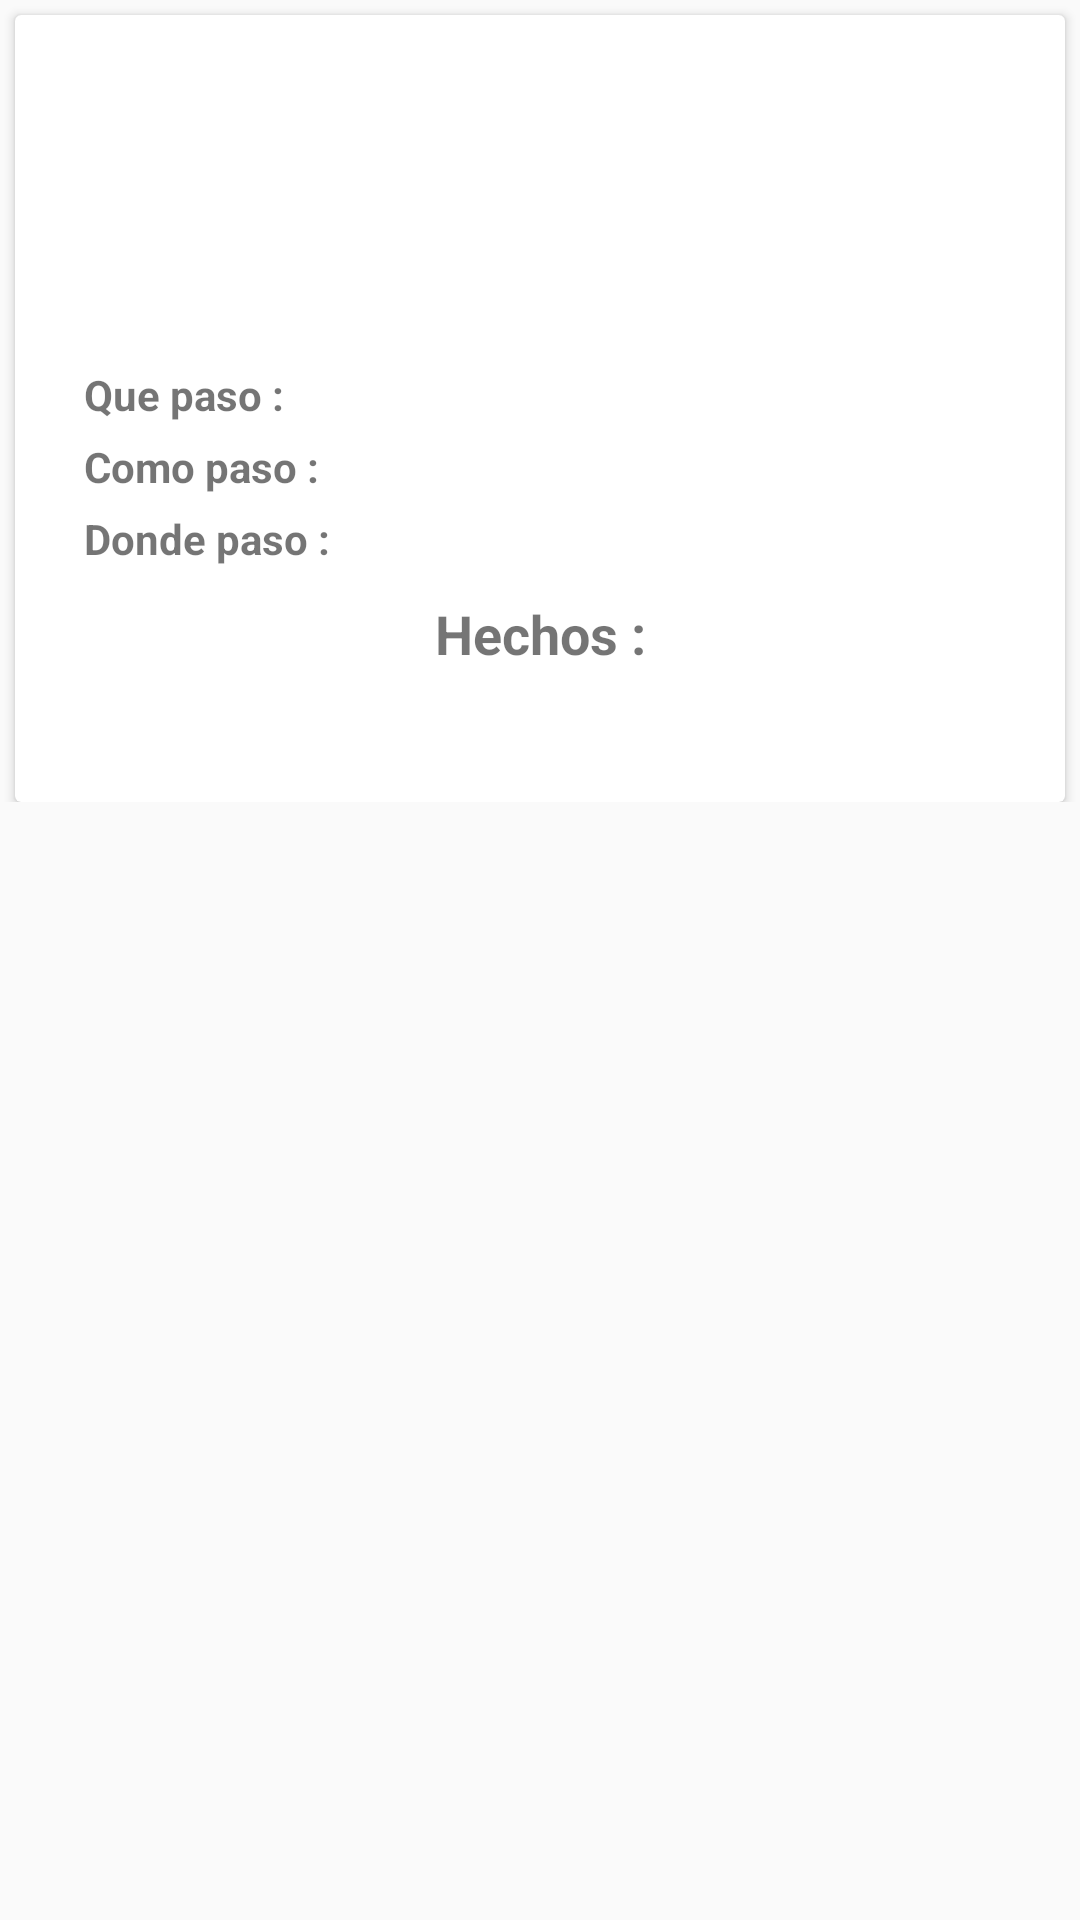

The Android layout XML behind this screen, and the referenced resources:
<!-- AndroidManifest.xml: application theme AppTheme -->
<!-- res/layout/activity_report_view.xml -->
<?xml version="1.0" encoding="utf-8"?>
<android.support.constraint.ConstraintLayout xmlns:android="http://schemas.android.com/apk/res/android"
    xmlns:app="http://schemas.android.com/apk/res-auto"
    xmlns:tools="http://schemas.android.com/tools"
    android:layout_width="match_parent"
    android:layout_height="match_parent"
    tools:context=".ReportView">

    <ScrollView
        android:id="@+id/report_content"
        android:layout_width="match_parent"
        android:layout_height="0dp"
        app:layout_constraintTop_toTopOf="parent">

        <LinearLayout
            android:layout_width="match_parent"
            android:layout_height="wrap_content"
            android:orientation="vertical">

            <android.support.v7.widget.CardView
                android:layout_width="match_parent"
                android:layout_height="wrap_content"
                android:layout_marginStart="5dp"
                android:layout_marginLeft="5dp"
                android:layout_marginTop="5dp"
                android:layout_marginEnd="5dp"
                android:layout_marginRight="5dp">

                <android.support.constraint.ConstraintLayout
                    android:layout_width="match_parent"
                    android:layout_height="match_parent"
                    android:paddingStart="8dp"
                    android:paddingLeft="8dp"
                    android:paddingTop="8dp"
                    android:paddingEnd="8dp"
                    android:paddingRight="8dp"
                    android:paddingBottom="20dp">

                    <ImageView
                        android:id="@+id/imageView3"
                        android:layout_width="60dp"
                        android:layout_height="60dp"
                        android:layout_marginStart="10dp"
                        app:layout_constraintLeft_toLeftOf="parent"
                        app:layout_constraintTop_toTopOf="parent"
                        app:srcCompat="@drawable/ic_danger_sing_48" />

                    <TextView
                        android:id="@+id/editor_name"
                        android:layout_width="0dp"
                        android:layout_height="wrap_content"
                        android:layout_marginTop="10dp"
                        android:paddingStart="10dp"
                        android:paddingEnd="10dp"
                        android:textSize="18sp"
                        app:layout_constraintLeft_toRightOf="@+id/imageView3"
                        app:layout_constraintRight_toRightOf="parent"
                        app:layout_constraintTop_toTopOf="parent" />

                    <TextView
                        android:id="@+id/date_time"
                        android:layout_width="0dp"
                        android:layout_height="wrap_content"
                        android:paddingStart="15dp"
                        android:paddingEnd="15dp"
                        android:textColor="@color/colorSecondary"
                        android:textSize="12sp"
                        app:layout_constraintLeft_toRightOf="@+id/imageView3"
                        app:layout_constraintRight_toRightOf="parent"
                        app:layout_constraintTop_toBottomOf="@+id/editor_name" />

                    <TextView
                        android:id="@+id/exp"
                        android:layout_width="0dp"
                        android:layout_height="wrap_content"
                        android:layout_marginTop="10dp"
                        android:paddingStart="10dp"
                        android:paddingTop="5dp"
                        android:paddingEnd="10dp"
                        app:layout_constraintLeft_toLeftOf="parent"
                        app:layout_constraintRight_toRightOf="parent"
                        app:layout_constraintTop_toBottomOf="@+id/imageView3" />

                    <TextView
                        android:id="@+id/t_what"
                        android:layout_width="wrap_content"
                        android:layout_height="wrap_content"
                        android:layout_marginStart="15dp"
                        android:layout_marginTop="10dp"
                        android:paddingTop="5dp"
                        android:text="@string/t_what_text"
                        android:textSize="14sp"
                        android:textStyle="bold"
                        app:layout_constraintLeft_toLeftOf="parent"
                        app:layout_constraintTop_toBottomOf="@+id/exp" />

                    <TextView
                        android:id="@+id/what_exp"
                        android:layout_width="0dp"
                        android:layout_height="wrap_content"
                        android:layout_marginTop="10dp"
                        android:paddingTop="5dp"
                        app:layout_constraintLeft_toRightOf="@+id/t_what"
                        app:layout_constraintRight_toRightOf="parent"
                        app:layout_constraintTop_toBottomOf="@+id/exp" />

                    <TextView
                        android:id="@+id/t_how"
                        android:layout_width="wrap_content"
                        android:layout_height="wrap_content"
                        android:layout_marginStart="15dp"
                        android:paddingTop="5dp"
                        android:text="@string/t_how_text"
                        android:textSize="14sp"
                        android:textStyle="bold"
                        app:layout_constraintLeft_toLeftOf="parent"
                        app:layout_constraintTop_toBottomOf="@+id/what_exp" />

                    <TextView
                        android:id="@+id/how_exp"
                        android:layout_width="0dp"
                        android:layout_height="wrap_content"
                        android:paddingTop="5dp"
                        app:layout_constraintLeft_toRightOf="@+id/t_how"
                        app:layout_constraintRight_toRightOf="parent"
                        app:layout_constraintTop_toBottomOf="@+id/what_exp" />

                    <TextView
                        android:id="@+id/t_where"
                        android:layout_width="wrap_content"
                        android:layout_height="wrap_content"
                        android:layout_marginStart="15dp"
                        android:paddingTop="5dp"
                        android:text="@string/t_where_exp"
                        android:textSize="14sp"
                        android:textStyle="bold"
                        app:layout_constraintLeft_toLeftOf="parent"
                        app:layout_constraintTop_toBottomOf="@+id/how_exp" />

                    <TextView
                        android:id="@+id/where_exp"
                        android:layout_width="0dp"
                        android:layout_height="wrap_content"
                        android:paddingTop="5dp"
                        app:layout_constraintLeft_toRightOf="@+id/t_where"
                        app:layout_constraintRight_toRightOf="parent"
                        app:layout_constraintTop_toBottomOf="@+id/how_exp" />

                    <TextView
                        android:id="@+id/t_facts"
                        android:layout_width="0dp"
                        android:layout_height="wrap_content"
                        android:layout_marginTop="5dp"
                        android:gravity="center"
                        android:padding="5dp"
                        android:text="@string/t_facts"
                        android:textSize="18sp"
                        android:textStyle="bold"
                        app:layout_constraintLeft_toLeftOf="parent"
                        app:layout_constraintRight_toRightOf="parent"
                        app:layout_constraintTop_toBottomOf="@+id/where_exp" />

                    <TextView
                        android:id="@+id/exp_facts"
                        android:layout_width="0dp"
                        android:layout_height="wrap_content"
                        app:layout_constraintLeft_toLeftOf="parent"
                        app:layout_constraintRight_toRightOf="parent"
                        app:layout_constraintTop_toBottomOf="@+id/t_facts" />
                </android.support.constraint.ConstraintLayout>
            </android.support.v7.widget.CardView>

            <android.support.v7.widget.CardView
                android:id="@+id/evidences_card"
                android:layout_width="match_parent"
                android:layout_height="wrap_content"
                android:layout_marginStart="5dp"
                android:layout_marginTop="10dp"
                android:layout_marginEnd="5dp"
                android:layout_marginBottom="10dp"
                android:visibility="gone">

                <LinearLayout
                    android:id="@+id/evidences_container"
                    android:layout_width="match_parent"
                    android:layout_height="match_parent"
                    android:layout_marginTop="10dp"
                    android:layout_marginBottom="10dp"
                    android:orientation="vertical"
                    android:padding="10dp"
                    android:visibility="visible">

                    <TextView
                        android:id="@+id/event_evidences"
                        android:layout_width="match_parent"
                        android:layout_height="wrap_content"
                        android:gravity="center"
                        android:text="@string/evidences_text"
                        android:textSize="18sp"
                        android:textStyle="bold" />
                </LinearLayout>
            </android.support.v7.widget.CardView>

            <android.support.v7.widget.CardView
                android:id="@+id/signatures_card"
                android:layout_width="match_parent"
                android:layout_height="wrap_content"
                android:layout_marginStart="5dp"
                android:layout_marginEnd="5dp"
                android:visibility="gone">

                <LinearLayout
                    android:layout_width="match_parent"
                    android:layout_height="match_parent"
                    android:orientation="vertical"
                    android:padding="10dp">

                    <TextView
                        android:id="@+id/textView22"
                        android:layout_width="match_parent"
                        android:layout_height="wrap_content"
                        android:gravity="center"
                        android:text="@string/signatures_text"
                        android:textSize="18sp"
                        android:textStyle="bold" />

                    <LinearLayout
                        android:id="@+id/signatures_container"
                        android:layout_width="match_parent"
                        android:layout_height="wrap_content"
                        android:orientation="horizontal"></LinearLayout>
                </LinearLayout>
            </android.support.v7.widget.CardView>

        </LinearLayout>
    </ScrollView>

</android.support.constraint.ConstraintLayout>
<!-- resources referenced by this layout -->
<resources>
  <color name="colorSecondary">#be0001</color>
  <!-- drawable ic_danger_sing_48 (drawable) -->
  <vector android:height="48dp" android:viewportHeight="612.002"
      android:viewportWidth="612.002" android:width="48dp" xmlns:android="http://schemas.android.com/apk/res/android">
      <path android:fillColor="#FF000000" android:pathData="M512.376,584.192H99.624c-35.959,0 -68.162,-18.593 -86.14,-49.732s-17.981,-68.325 0,-99.467L219.862,77.542c17.978,-31.139 50.181,-49.732 86.14,-49.732s68.162,18.593 86.14,49.732l206.375,357.451c17.981,31.142 17.981,68.325 0,99.467S548.333,584.192 512.376,584.192zM306.002,56.396c-25.625,0 -48.571,13.25 -61.384,35.439L38.241,449.286c-12.812,22.192 -12.81,48.689 0,70.88s35.759,35.439 61.384,35.439h412.749c25.625,0 48.571,-13.25 61.384,-35.439c12.812,-22.189 12.812,-48.689 0,-70.88L367.383,91.835C354.573,69.643 331.627,56.396 306.002,56.396zM555.493,450.902L356.5,106.234c-10.54,-18.258 -29.418,-29.155 -50.498,-29.155c-21.083,0 -39.961,10.9 -50.501,29.155L56.507,450.902c-10.543,18.258 -10.54,40.055 0,58.311c10.54,18.255 29.418,29.155 50.501,29.155h397.987c21.083,0 39.961,-10.9 50.501,-29.155C566.036,490.957 566.033,469.157 555.493,450.902zM269.963,213.788c0,-19.87 16.166,-36.036 36.036,-36.036s36.036,16.166 36.036,36.036v116.947c0,19.871 -16.166,36.036 -36.036,36.036s-36.036,-16.166 -36.036,-36.036V213.788zM305.999,473.068c-20.362,0 -36.928,-16.566 -36.928,-36.928s16.566,-36.928 36.928,-36.928s36.928,16.566 36.928,36.928S326.361,473.068 305.999,473.068z"/>
  </vector>
  <string name="evidences_text">Evidencias : </string>
  <string name="signatures_text">Firmas : </string>
  <string name="t_facts">Hechos : </string>
  <string name="t_how_text">Como paso : </string>
  <string name="t_what_text">Que paso : </string>
  <string name="t_where_exp">Donde paso : </string>
  <style name="AppTheme" parent="Theme.AppCompat.Light.DarkActionBar">
          
          <item name="colorPrimary">@color/colorPrimary</item>
          <item name="colorPrimaryDark">@color/colorPrimaryDark</item>
          <item name="colorAccent">@color/colorAccent</item>
          <item name="android:textColorPrimary">@color/colorSecondary</item>
          <item name="android:textColorSecondaryInverse">@color/colorSecondary</item>
          <item name="android:navigationBarColor">@color/colorPrimaryDark</item>
      </style>
  <color name="colorPrimary">#ffcd00</color>
  <color name="colorPrimaryDark">#ffca28</color>
  <color name="colorAccent">#d10047</color>
</resources>
